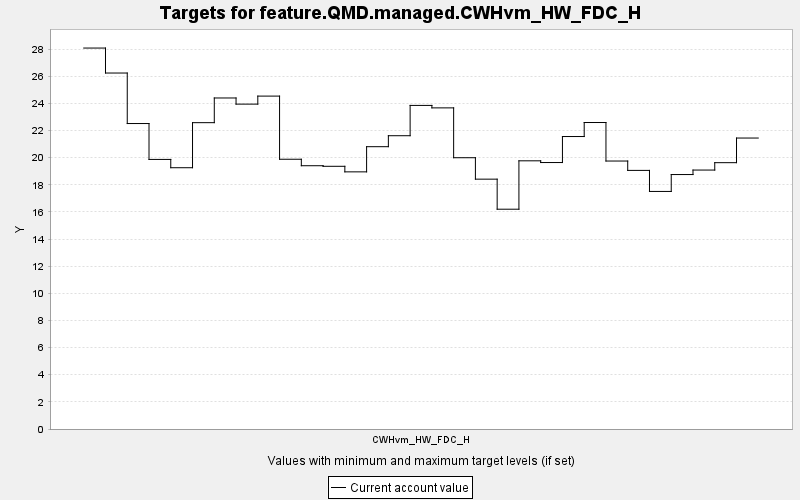

The data file committed next to this chart (first rows):
TARGET, PERIOD, YEAR, PERIODWIDTH, MINIMUM, MAXIMUM, MINWEIGHT, MAXWEIGHT, CURRENT, SUMMARY
feature.QMD.managed.CWHvm_HW_FDC_H, 0, 0, 10.0, 0.0, 10000, 1.0, 1.0, 28.08, 0.0
feature.QMD.managed.CWHvm_HW_FDC_H, 1, 10, 10.0, 0.0, 10000, 1.0, 1.0, 26.24, 0.0
feature.QMD.managed.CWHvm_HW_FDC_H, 2, 20, 10.0, 0.0, 10000, 1.0, 1.0, 22.52, 0.0
feature.QMD.managed.CWHvm_HW_FDC_H, 3, 30, 10.0, 0.0, 10000, 1.0, 1.0, 19.87, 0.0
feature.QMD.managed.CWHvm_HW_FDC_H, 4, 40, 10.0, 0.0, 10000, 1.0, 1.0, 19.26, 0.0
feature.QMD.managed.CWHvm_HW_FDC_H, 5, 50, 10.0, 0.0, 10000, 1.0, 1.0, 22.58, 0.0
feature.QMD.managed.CWHvm_HW_FDC_H, 6, 60, 10.0, 0.0, 10000, 1.0, 1.0, 24.4, 0.0
feature.QMD.managed.CWHvm_HW_FDC_H, 7, 70, 10.0, 0.0, 10000, 1.0, 1.0, 23.95, 0.0
feature.QMD.managed.CWHvm_HW_FDC_H, 8, 80, 10.0, 0.0, 10000, 1.0, 1.0, 24.54, 0.0
feature.QMD.managed.CWHvm_HW_FDC_H, 9, 90, 10.0, 0.0, 10000, 1.0, 1.0, 19.88, 0.0
feature.QMD.managed.CWHvm_HW_FDC_H, 10, 100, 10.0, 0.0, 10000, 1.0, 1.0, 19.41, 0.0
feature.QMD.managed.CWHvm_HW_FDC_H, 11, 110, 10.0, 0.0, 10000, 1.0, 1.0, 19.36, 0.0
feature.QMD.managed.CWHvm_HW_FDC_H, 12, 120, 10.0, 0.0, 10000, 1.0, 1.0, 18.95, 0.0
feature.QMD.managed.CWHvm_HW_FDC_H, 13, 130, 10.0, 0.0, 10000, 1.0, 1.0, 20.81, 0.0
feature.QMD.managed.CWHvm_HW_FDC_H, 14, 140, 10.0, 0.0, 10000, 1.0, 1.0, 21.62, 0.0
feature.QMD.managed.CWHvm_HW_FDC_H, 15, 150, 10.0, 0.0, 10000, 1.0, 1.0, 23.85, 0.0
feature.QMD.managed.CWHvm_HW_FDC_H, 16, 160, 10.0, 0.0, 10000, 1.0, 1.0, 23.67, 0.0
feature.QMD.managed.CWHvm_HW_FDC_H, 17, 170, 10.0, 0.0, 10000, 1.0, 1.0, 20, 0.0
feature.QMD.managed.CWHvm_HW_FDC_H, 18, 180, 10.0, 0.0, 10000, 1.0, 1.0, 18.42, 0.0
feature.QMD.managed.CWHvm_HW_FDC_H, 19, 190, 10.0, 0.0, 10000, 1.0, 1.0, 16.2, 0.0
feature.QMD.managed.CWHvm_HW_FDC_H, 20, 200, 10.0, 0.0, 10000, 1.0, 1.0, 19.77, 0.0
feature.QMD.managed.CWHvm_HW_FDC_H, 21, 210, 10.0, 0.0, 10000, 1.0, 1.0, 19.64, 0.0
feature.QMD.managed.CWHvm_HW_FDC_H, 22, 220, 10.0, 0.0, 10000, 1.0, 1.0, 21.56, 0.0
feature.QMD.managed.CWHvm_HW_FDC_H, 23, 230, 10.0, 0.0, 10000, 1.0, 1.0, 22.59, 0.0
feature.QMD.managed.CWHvm_HW_FDC_H, 24, 240, 10.0, 0.0, 10000, 1.0, 1.0, 19.75, 0.0
feature.QMD.managed.CWHvm_HW_FDC_H, 25, 250, 10.0, 0.0, 10000, 1.0, 1.0, 19.06, 0.0
feature.QMD.managed.CWHvm_HW_FDC_H, 26, 260, 10.0, 0.0, 10000, 1.0, 1.0, 17.51, 0.0
feature.QMD.managed.CWHvm_HW_FDC_H, 27, 270, 10.0, 0.0, 10000, 1.0, 1.0, 18.76, 0.0
feature.QMD.managed.CWHvm_HW_FDC_H, 28, 280, 10.0, 0.0, 10000, 1.0, 1.0, 19.09, 0.0
feature.QMD.managed.CWHvm_HW_FDC_H, 29, 290, 10.0, 0.0, 10000, 1.0, 1.0, 19.63, 0.0
feature.QMD.managed.CWHvm_HW_FDC_H, 30, 300, 10.0, 0.0, 10000, 1.0, 1.0, 21.45, 0.0
